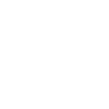
t = 0.00 s
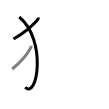
t = 2.50 s
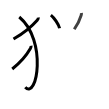
t = 4.75 s
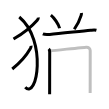
t = 7.25 s
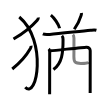
t = 9.50 s
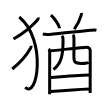
t = 12.00 s

The animated SVG that drew these frames (rendered in a browser with its animation timeline set to each time). Animation: 12 SMIL elements (animate=12); one cycle of 12.00 s.

<svg width="109px" height="109px" viewBox="0 0 px 109px" xmlns="http://www.w3.org/2000/svg" xmlns:xlink="http://www.w3.org/1999/xlink" xml:space="preserve" version="1.1"  baseProfile="full">
<path d="M38.3,17.5c0.13,1.02-0.47,1.98-1.1,2.69c-4.83,5.56-10.87,11.33-23.7,18.85" style="fill:none;stroke:black;stroke-width:3;opacity:0">
  <animate attributeType="CSS" attributeName="opacity" from="0" to="1" begin="0s" dur="1s" repeatCount="Indefinite" fill="freeze" />
</path>
<path d="M19.25,17c28.25,23.5,17.71,83.28,6,70.25" style="fill:none;stroke:black;stroke-width:3;opacity:0">
  <animate attributeType="CSS" attributeName="opacity" from="0" to="1" begin="1s" dur="1s" repeatCount="Indefinite" fill="freeze" />
</path>
<path d="M31.08,45.75c0.1,1.09-0.15,1.86-0.7,2.82c-4.11,7.24-8.18,12.52-18.13,20.47" style="fill:none;stroke:black;stroke-width:3;opacity:0">
  <animate attributeType="CSS" attributeName="opacity" from="0" to="1" begin="2s" dur="1s" repeatCount="Indefinite" fill="freeze" />
</path>
<path d="M50.88,15.12c3.06,2.31,7.92,9.5,8.69,13.09" style="fill:none;stroke:black;stroke-width:3;opacity:0">
  <animate attributeType="CSS" attributeName="opacity" from="0" to="1" begin="3s" dur="1s" repeatCount="Indefinite" fill="freeze" />
</path>
<path d="M81.41,12.96c0.1,0.81,0.02,1.59-0.26,2.34c-1.08,3.67-3.17,8.48-6.88,13.93" style="fill:none;stroke:black;stroke-width:3;opacity:0">
  <animate attributeType="CSS" attributeName="opacity" from="0" to="1" begin="4s" dur="1s" repeatCount="Indefinite" fill="freeze" />
</path>
<path d="M42.84,33.93c1.84,0.83,4.98,0.64,6.93,0.48c10.14-0.84,30.88-3.21,40.73-4.11c1.92-0.17,4.02-0.54,5.91-0.02" style="fill:none;stroke:black;stroke-width:3;opacity:0">
  <animate attributeType="CSS" attributeName="opacity" from="0" to="1" begin="5s" dur="1s" repeatCount="Indefinite" fill="freeze" />
</path>
<path d="M48.71,48.89c0.89,0.89,0.99,1.86,0.99,3.43c0,0.62-0.05,22.93-0.05,35.18c0,3.84-0.02,6.65-0.02,6.75" style="fill:none;stroke:black;stroke-width:3;opacity:0">
  <animate attributeType="CSS" attributeName="opacity" from="0" to="1" begin="6s" dur="1s" repeatCount="Indefinite" fill="freeze" />
</path>
<path d="M50.59,50.8c6.16-0.55,32.94-3.53,35.7-3.65c2.3-0.1,3.93,1.24,3.93,3.57c0,1.07-0.04,23.16-0.04,35.53c0,2.81-0.03,5.2-0.02,6.85" style="fill:none;stroke:black;stroke-width:3;opacity:0">
  <animate attributeType="CSS" attributeName="opacity" from="0" to="1" begin="7s" dur="1s" repeatCount="Indefinite" fill="freeze" />
</path>
<path d="M61.92,35.74c0.92,0.96,1.11,2.53,1.12,3.86c0.11,12.97-0.91,23.53-9.59,29.92" style="fill:none;stroke:black;stroke-width:3;opacity:0">
  <animate attributeType="CSS" attributeName="opacity" from="0" to="1" begin="8s" dur="1s" repeatCount="Indefinite" fill="freeze" />
</path>
<path d="M72.87,34.59c0.89,0.89,1.09,2.08,1.09,3.73c0,3.42-0.01,12.05-0.06,18.53c-0.04,5.62,1.4,6.57,6.97,6.57c3.54,0,7.31-0.7,7.71-1.33" style="fill:none;stroke:black;stroke-width:3;opacity:0">
  <animate attributeType="CSS" attributeName="opacity" from="0" to="1" begin="9s" dur="1s" repeatCount="Indefinite" fill="freeze" />
</path>
<path d="M51.06,77.54c5.82-0.54,33.38-2.62,38.01-2.62" style="fill:none;stroke:black;stroke-width:3;opacity:0">
  <animate attributeType="CSS" attributeName="opacity" from="0" to="1" begin="10s" dur="1s" repeatCount="Indefinite" fill="freeze" />
</path>
<path d="M50.78,91.59c9.6-0.84,27.99-2.25,38.37-2.65" style="fill:none;stroke:black;stroke-width:3;opacity:0">
  <animate attributeType="CSS" attributeName="opacity" from="0" to="1" begin="11s" dur="1s" repeatCount="Indefinite" fill="freeze" />
</path>
</svg>
